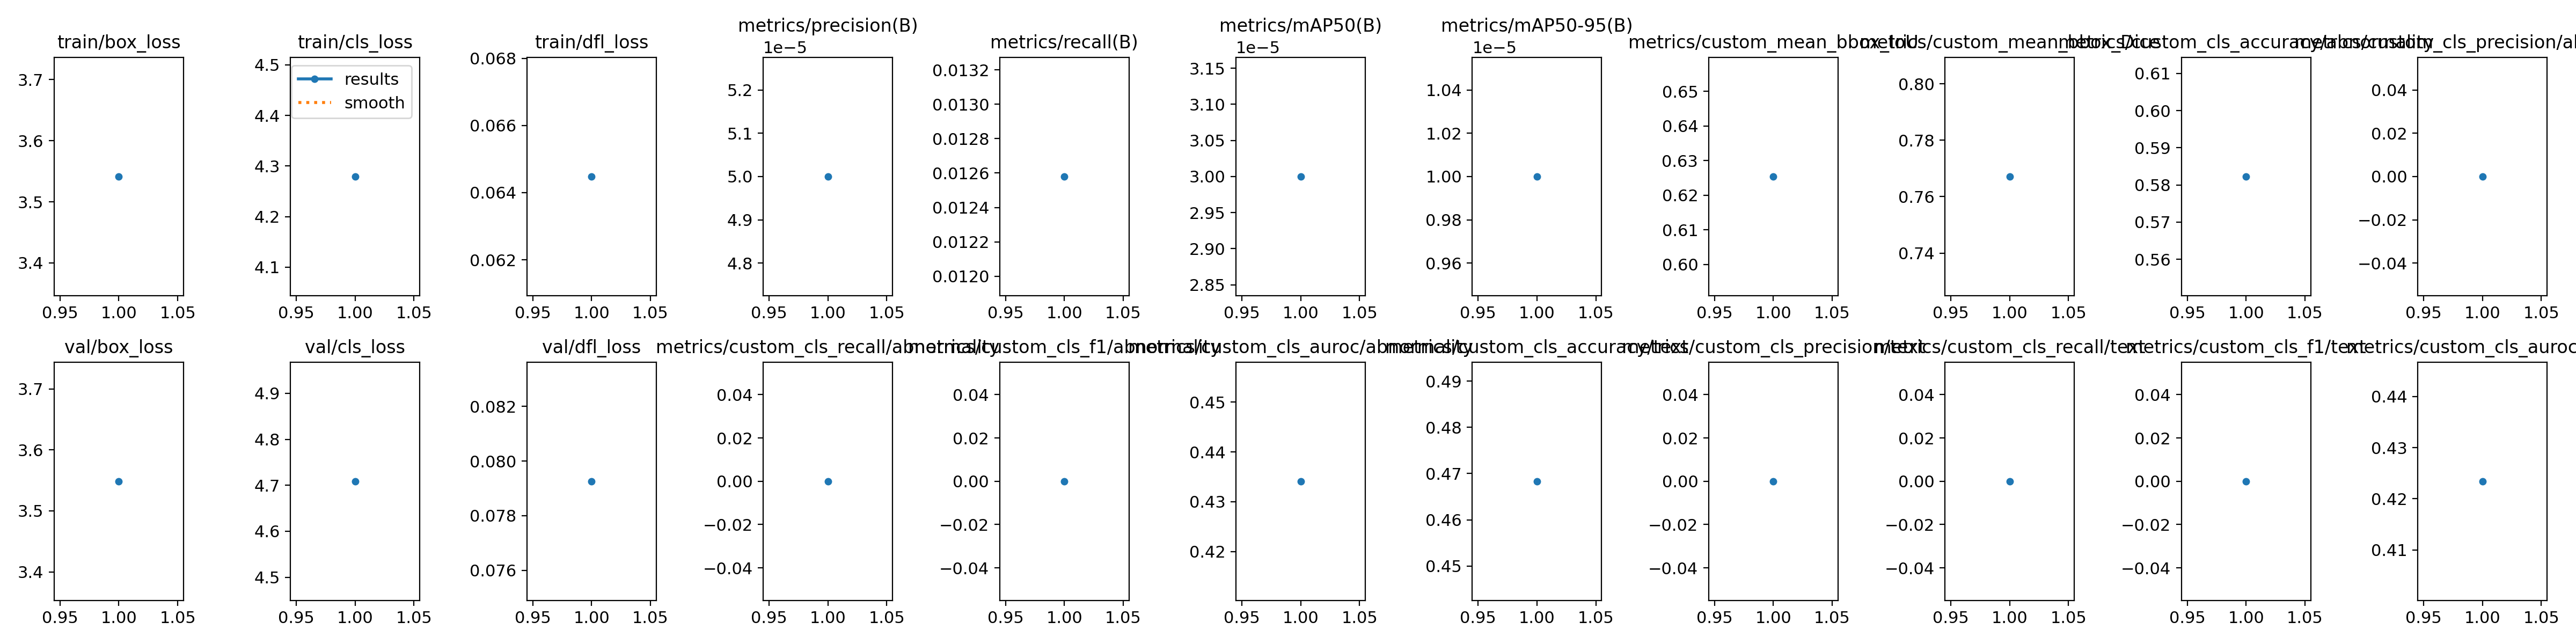

Values plotted in this chart, from the file beside it:
epoch, time, train/box_loss, train/cls_loss, train/dfl_loss, metrics/precision(B), metrics/recall(B), metrics/mAP50(B), metrics/mAP50-95(B), metrics/custom_mean_bbox_IoU, metrics/custom_mean_bbox_Dice, metrics/custom_cls_accuracy/abnormality, metrics/custom_cls_precision/abnormality, metrics/custom_cls_recall/abnormality, metrics/custom_cls_f1/abnormality, metrics/custom_cls_auroc/abnormality, metrics/custom_cls_accuracy/text, metrics/custom_cls_precision/text, metrics/custom_cls_recall/text, metrics/custom_cls_f1/text, metrics/custom_cls_auroc/text, val/box_loss, val/cls_loss, val/dfl_loss
1, 28.52, 3.541, 4.279, 0.06448, 5e-05, 0.01258, 3e-05, 1e-05, 0.6254, 0.7671, 0.5823, 0, 0, 0, 0.4341, 0.4683, 0, 0, 0, 0.4234, 3.549, 4.709, 0.07926
